The GitHub repository l33klin/tensorflow_image_claadifier_demo contains a labelled image folder "dataset" with 2 categories: bite, no bite. Examples follow, each with its label.

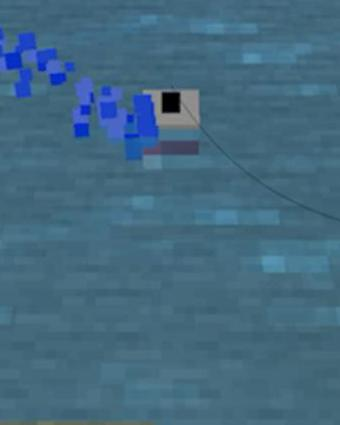
Label: bite

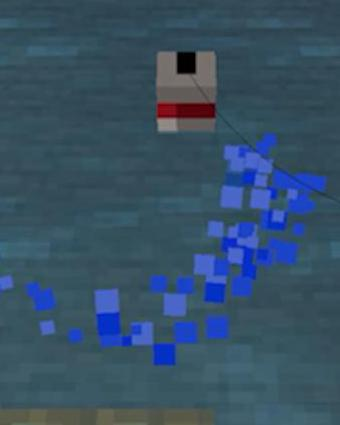
Label: no bite

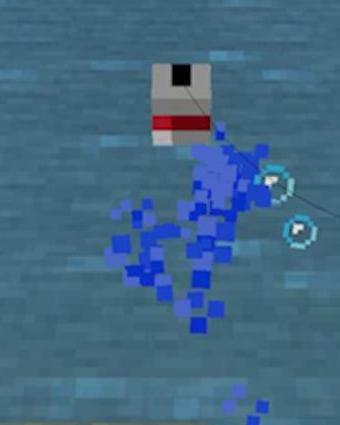
Label: no bite

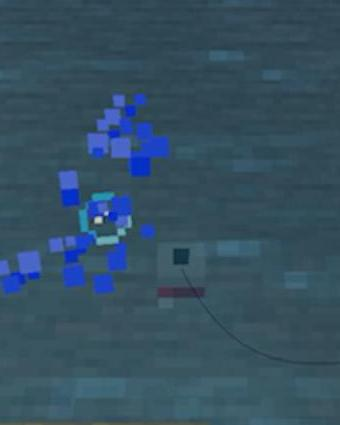
Label: bite

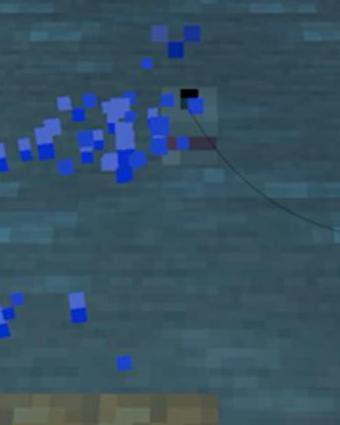
Label: bite

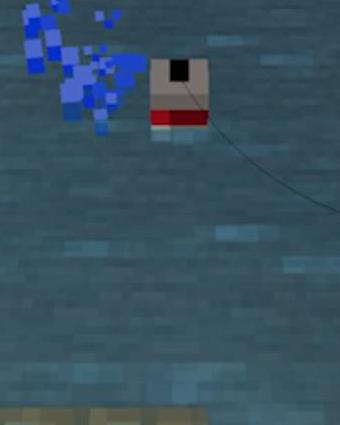
Label: no bite
